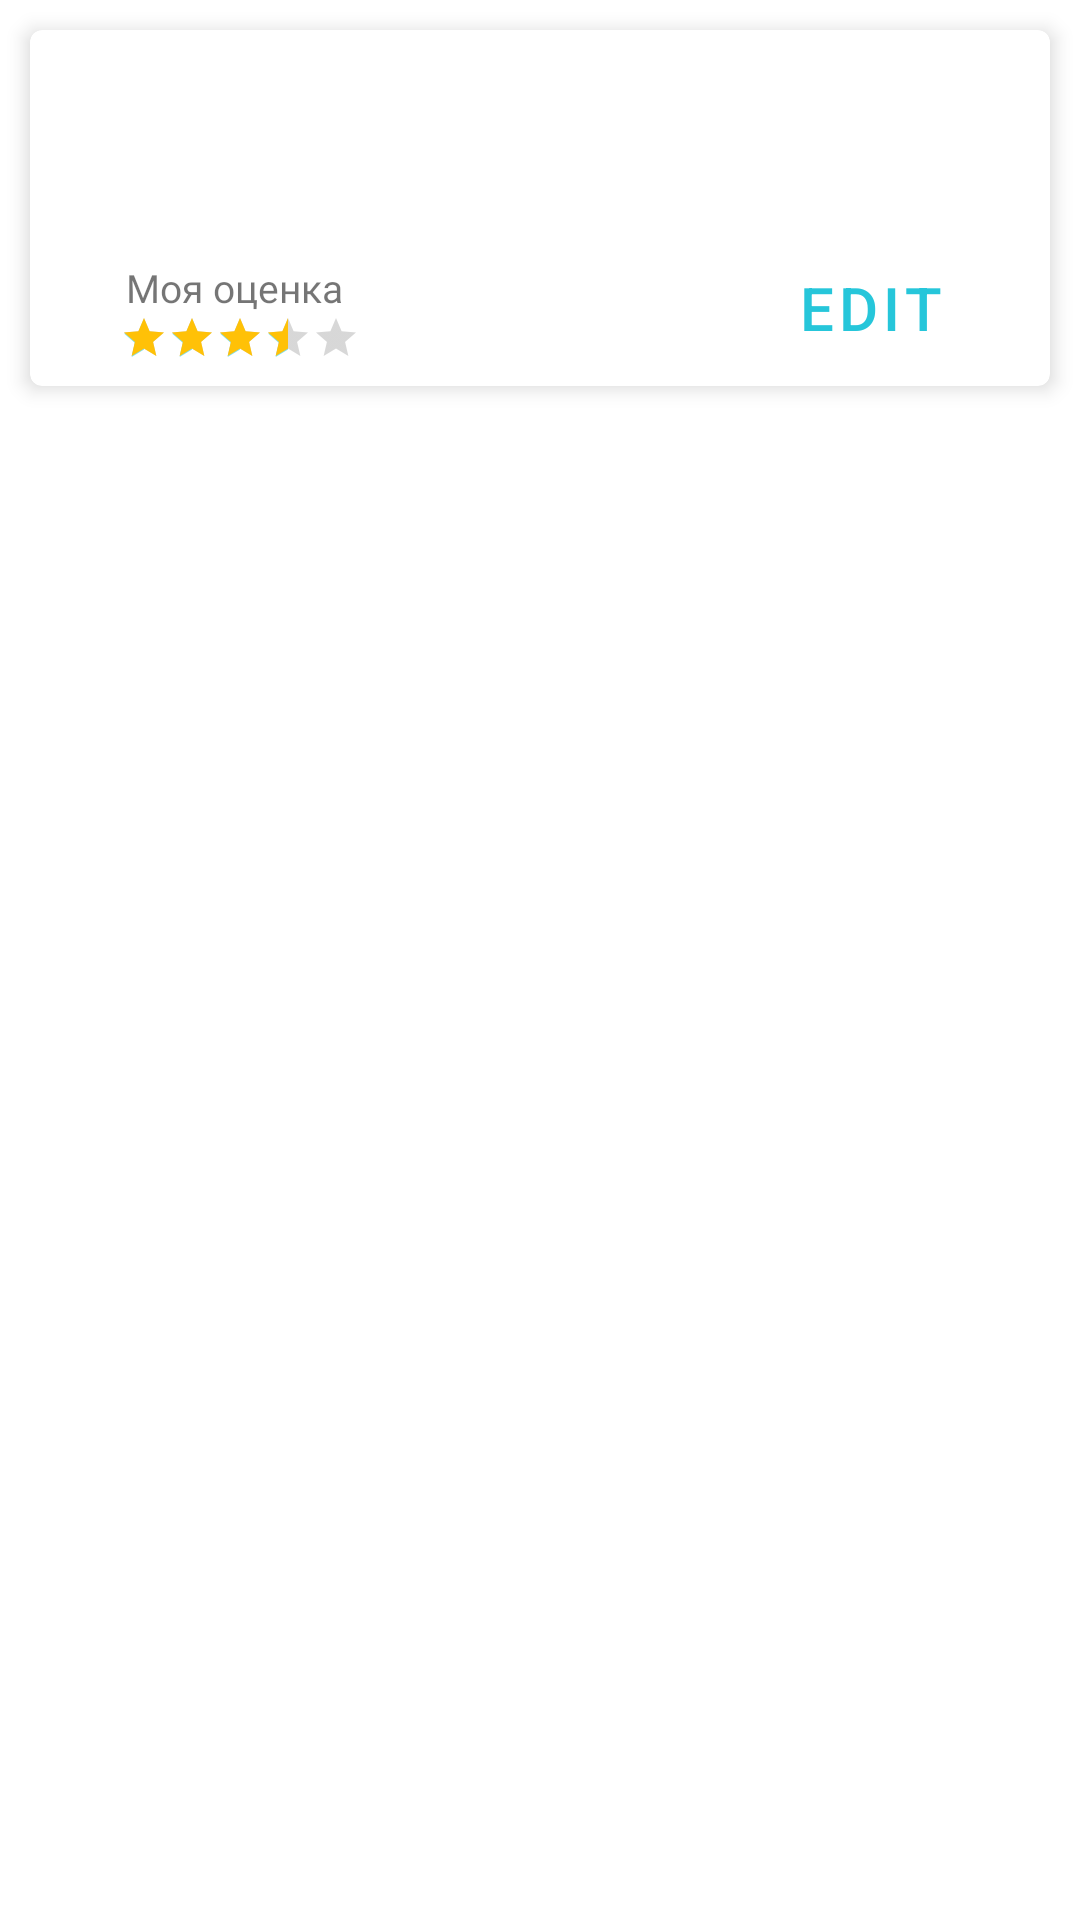

This screen was rendered from an Android layout file. Write that file and the resources it references.
<!-- AndroidManifest.xml: application theme Theme.DailyTasks -->
<!-- res/layout/results.xml -->
<?xml version="1.0" encoding="utf-8"?>
<LinearLayout
    xmlns:android="http://schemas.android.com/apk/res/android"
    xmlns:app="http://schemas.android.com/apk/res-auto"
    xmlns:tools="http://schemas.android.com/tools"
    android:layout_width="match_parent"
    android:layout_height="wrap_content"
    tools:context=".Results">

    <androidx.cardview.widget.CardView
        android:layout_width="match_parent"
        android:layout_height="wrap_content"
        android:layout_margin="10dp"
        app:cardCornerRadius="4dp"
        app:cardElevation="4dp">

        <androidx.constraintlayout.widget.ConstraintLayout
            android:id="@+id/constraint_layout"
            android:layout_width="match_parent"
            android:layout_height="wrap_content">

                <ImageView
                    android:id="@+id/smile_image"
                    android:layout_width="60dp"
                    android:layout_height="60dp"
                    app:layout_constraintLeft_toLeftOf="parent"
                    app:layout_constraintTop_toTopOf="parent"
                    android:layout_marginStart="16dp"
                    android:layout_marginTop="8dp"
                    tools:src="@drawable/smile" />

                <TextView
                    android:id="@+id/invisible_date"
                    android:layout_width="wrap_content"
                    android:layout_height="wrap_content"
                    app:layout_constraintRight_toLeftOf="@+id/date_full"
                    app:layout_constraintLeft_toRightOf="@+id/smile_image"
                    app:layout_constraintTop_toTopOf="parent"
                    android:layout_marginTop="16dp"
                    tools:text="дата"
                    android:visibility="invisible"/>

                <TextView
                    android:id="@+id/date_full"
                    android:layout_width="wrap_content"
                    android:layout_height="match_parent"
                    android:fontFamily="@font/roboto_medium"
                    app:layout_constraintTop_toTopOf="parent"
                    app:layout_constraintRight_toRightOf="parent"
                    app:layout_constraintLeft_toRightOf="@id/smile_image"
                    app:layout_constraintBottom_toTopOf="@id/edit_button"
                    tools:text="29 июня 2021 г."
                    android:textSize="28sp" />

                <TextView
                    android:id="@+id/date_short"
                    android:layout_width="wrap_content"
                    android:layout_height="wrap_content"
                    android:layout_marginStart="16dp"
                    app:layout_constraintLeft_toLeftOf="parent"
                    app:layout_constraintTop_toBottomOf="@id/smile_image"
                    tools:text="ПН"
                    android:textSize="38sp"
                    android:textStyle="bold" />

                <Button
                    android:id="@+id/edit_button"
                    style="?attr/materialButtonOutlinedStyle"
                    android:layout_width="wrap_content"
                    android:layout_height="wrap_content"
                    android:layout_marginEnd="16dp"
                    android:layout_marginBottom="2dp"
                    app:layout_constraintRight_toRightOf="parent"
                    app:layout_constraintBottom_toBottomOf="parent"
                    android:text="Edit"
                    android:textSize="20sp"
                    app:icon="@drawable/ic_edit" />

            <RatingBar
                android:id="@+id/ratingBar"
                style="@style/Widget.AppCompat.RatingBar.Small"
                android:layout_width="wrap_content"
                android:layout_height="wrap_content"
                android:layout_marginStart="14dp"
                android:layout_marginBottom="8dp"
                android:isIndicator="true"
                android:progressTint="#FFC107"
                android:rating="3.5"
                app:layout_constraintBottom_toBottomOf="parent"
                app:layout_constraintLeft_toRightOf="@id/date_short" />

            <TextView
                android:layout_width="wrap_content"
                android:layout_height="wrap_content"
                android:text="Моя оценка"
                android:textSize="13sp"
                android:textAllCaps="false"
                android:fontFamily="@font/roboto"
                android:layout_marginStart="16dp"
                app:layout_constraintLeft_toRightOf="@id/date_short"
                app:layout_constraintBottom_toTopOf="@id/ratingBar"/>

            <TextView
                android:id="@+id/rating"
                android:layout_width="wrap_content"
                android:layout_height="wrap_content"
                tools:text="3.5"
                android:textSize="30sp"
                android:fontFamily="@font/roboto"
                android:layout_marginStart="8dp"
                android:layout_marginBottom="4dp"
                app:layout_constraintLeft_toRightOf="@id/ratingBar"
                app:layout_constraintBottom_toBottomOf="parent"/>

        </androidx.constraintlayout.widget.ConstraintLayout>
    </androidx.cardview.widget.CardView>
</LinearLayout>
<!-- resources referenced by this layout -->
<resources>
  <!-- drawable smile: png bitmap (drawable, 44744 bytes) -->
  <style name="Theme.DailyTasks" parent="Theme.MaterialComponents.DayNight.DarkActionBar">
          
          <item name="colorPrimary">@color/primaryColor</item>
          <item name="colorPrimaryVariant">@color/primaryLightColor</item>
          
          
          
          <item name="colorSecondary">@color/secondaryColor</item>
          <item name="colorSecondaryVariant">@color/secondaryLightColor</item>
          
          
          <item name="android:statusBarColor" tools:targetApi="l">?attr/colorPrimaryVariant</item>
          
      </style>
  <color name="primaryColor">#26c6da</color>
  <color name="primaryLightColor">#6ff9ff</color>
  <color name="secondaryColor">#80deea</color>
  <color name="secondaryLightColor">#b4ffff</color>
</resources>
